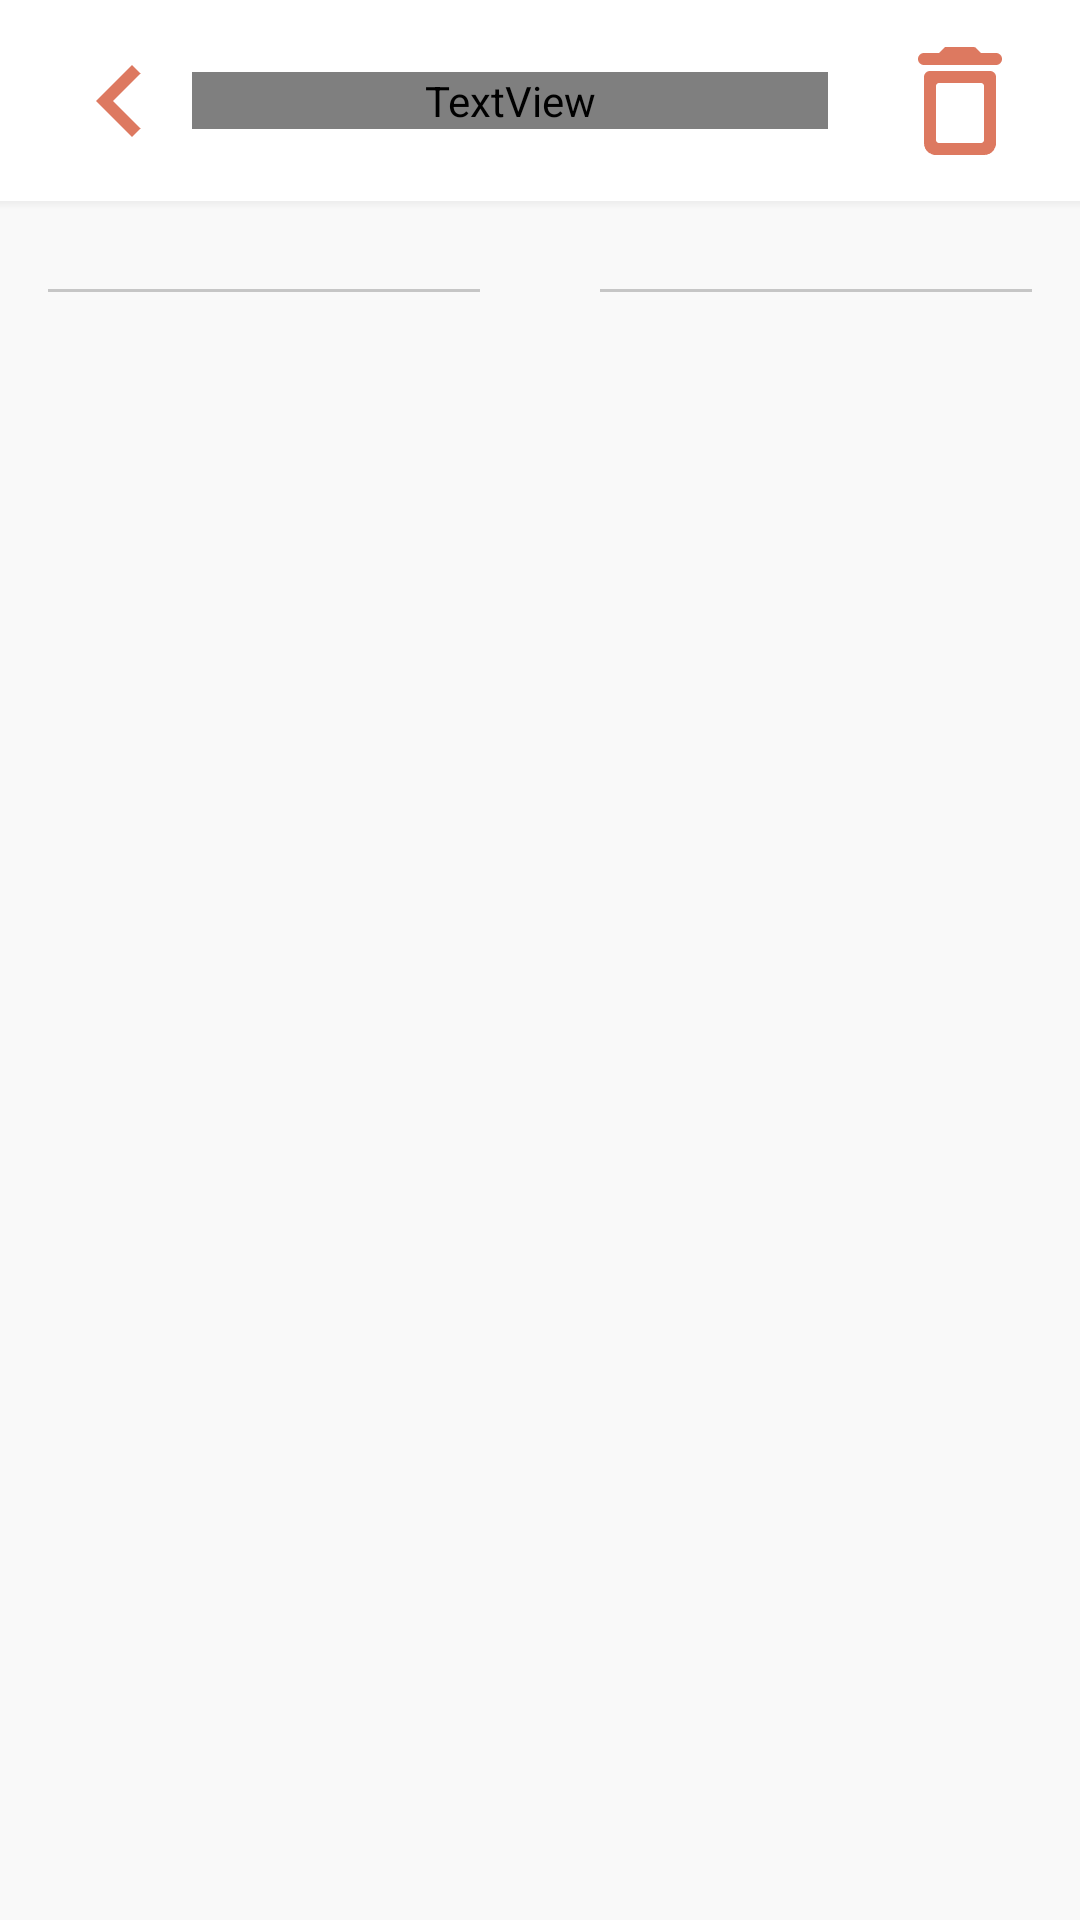

Produce the Android XML layout that renders to this screen, including the resource entries it uses.
<!-- AndroidManifest.xml: application theme AppTheme -->
<!-- res/layout/activity_lecture_message.xml -->
<?xml version="1.0" encoding="utf-8"?>
<androidx.constraintlayout.widget.ConstraintLayout xmlns:android="http://schemas.android.com/apk/res/android"
    xmlns:app="http://schemas.android.com/apk/res-auto"
    xmlns:tools="http://schemas.android.com/tools"
    android:orientation="vertical"
    android:layout_width="fill_parent"
    android:layout_height="fill_parent"
    android:background="@color/chatting_bg">


    <androidx.constraintlayout.widget.ConstraintLayout
        android:id="@+id/cl_lecture_messages"
        android:layout_width="match_parent"
        android:layout_height="wrap_content"
        android:background="@color/white"
        app:layout_constraintTop_toTopOf="parent"
        app:layout_constraintStart_toStartOf="parent"
        app:layout_constraintEnd_toEndOf="parent">

        <Button
            android:id="@+id/btn_lecture_messages_back"
            android:layout_width="48dp"
            android:layout_height="48dp"
            android:layout_marginStart="16dp"
            android:layout_marginLeft="16dp"
            android:background="@drawable/icon_back"
            app:layout_constraintTop_toTopOf="parent"
            app:layout_constraintBottom_toBottomOf="parent"
            app:layout_constraintStart_toStartOf="parent"
            android:contentDescription="뒤로가기" />

        <Button
            android:id="@+id/btn_lecture_delete"
            android:layout_width="48dp"
            android:layout_height="48dp"
            android:layout_marginRight="16dp"
            android:background="@drawable/icon_delete"
            app:layout_constraintBottom_toBottomOf="parent"
            app:layout_constraintEnd_toEndOf="parent"
            app:layout_constraintTop_toTopOf="parent"
            android:contentDescription="강연(회의) 삭제하기" />

        <TextView
            android:id="@+id/tv_lecture_messages_name"
            android:layout_width="0dp"
            android:layout_height="wrap_content"
            android:layout_marginTop="20dp"
            android:layout_marginRight="20dp"
            android:layout_marginVertical="24dp"
            app:layout_constrainedWidth="true"
            app:layout_constraintEnd_toStartOf="@+id/btn_lecture_delete"
            app:layout_constraintStart_toEndOf="@+id/btn_lecture_messages_back"
            app:layout_constraintTop_toTopOf="parent"
            app:layout_constraintBottom_toBottomOf="parent"
            android:ellipsize="end"
            android:maxLines="1"
            tools:text="@string/lecture_name"
            android:fontFamily="@font/sc_dream5"
            android:textStyle="normal"
            android:textSize="20sp"
            android:textColor="@color/black"
            android:letterSpacing="-0.05" />
    </androidx.constraintlayout.widget.ConstraintLayout>


    <View
        android:id="@+id/line_lecture_messages"
        app:layout_constraintEnd_toEndOf="parent"
        app:layout_constraintStart_toStartOf="parent"
        app:layout_constraintTop_toBottomOf="@id/cl_lecture_messages"
        android:orientation="vertical"
        android:layout_width="match_parent"
        android:layout_height="3dp"
        android:layout_gravity="bottom"
        android:background="@drawable/shadow_bottom" />

    <View
        android:id="@+id/line_lecture_messages_date"
        android:layout_width="0dp"
        android:layout_height="1dp"
        android:layout_marginHorizontal="16dp"
        android:background="@color/black3"
        app:layout_constraintBottom_toBottomOf="@+id/tv_lecture_messages_date"
        app:layout_constraintEnd_toEndOf="parent"
        app:layout_constraintStart_toStartOf="parent"
        app:layout_constraintTop_toTopOf="@+id/tv_lecture_messages_date" />

    <TextView
        android:id="@+id/tv_lecture_messages_date"
        android:layout_width="wrap_content"
        android:layout_height="wrap_content"
        android:layout_marginTop="16dp"
        android:letterSpacing="-0.05"
        android:textColor="@color/black2"
        android:textSize="16sp"
        android:textStyle="normal"
        android:paddingHorizontal="20dp"
        android:background="@color/chatting_bg"
        app:layout_constraintEnd_toEndOf="parent"
        app:layout_constraintStart_toStartOf="parent"
        app:layout_constraintTop_toBottomOf="@+id/line_lecture_messages"
        tools:text="2021년 10월 8일" />

    <androidx.recyclerview.widget.RecyclerView
        android:id="@+id/rv_lecture_messages"
        android:layout_width="match_parent"
        android:layout_height="0dp"
        android:layout_marginHorizontal="16dp"
        android:layout_marginTop="6dp"
        android:clipToPadding="false"
        android:orientation="vertical"
        android:paddingTop="12dp"
        app:layoutManager="androidx.recyclerview.widget.LinearLayoutManager"
        app:layout_constraintBottom_toBottomOf="parent"
        app:layout_constraintEnd_toEndOf="parent"
        app:layout_constraintHorizontal_bias="0.0"
        app:layout_constraintStart_toStartOf="parent"
        app:layout_constraintTop_toBottomOf="@+id/tv_lecture_messages_date"
        app:layout_constraintVertical_bias="1.0"
        tools:listitem="@layout/item_message"
        android:contentDescription="저장된 강연(회의) 메시지" />

</androidx.constraintlayout.widget.ConstraintLayout>
<!-- res/layout/item_message.xml (included above) -->
<?xml version="1.0" encoding="utf-8"?>
<androidx.constraintlayout.widget.ConstraintLayout xmlns:android="http://schemas.android.com/apk/res/android"
    xmlns:app="http://schemas.android.com/apk/res-auto"
    xmlns:tools="http://schemas.android.com/tools"
    android:layout_width="match_parent"
    android:layout_height="wrap_content">

    <CheckBox
        android:id="@+id/checkbox_message"
        android:layout_width="48dp"
        android:layout_height="48dp"
        android:layout_marginEnd="7dp"
        android:layout_marginRight="7dp"
        android:background="@drawable/custom_checkbox"
        android:button="@null"
        android:checked="true"
        android:visibility="gone"
        app:layout_constraintBottom_toBottomOf="@+id/cl_wrap_item_message"
        app:layout_constraintEnd_toStartOf="@+id/cl_wrap_item_message"
        app:layout_constraintStart_toStartOf="parent"
        app:layout_constraintTop_toTopOf="@+id/cl_wrap_item_message" />

    <androidx.constraintlayout.widget.ConstraintLayout
        android:id="@+id/cl_wrap_item_message"
        android:layout_width="0dp"
        android:layout_height="wrap_content"
        app:layout_constraintStart_toEndOf="@+id/checkbox_message"
        app:layout_constraintBottom_toBottomOf="parent"
        app:layout_constraintEnd_toEndOf="parent"
        app:layout_constraintTop_toTopOf="parent">

        <androidx.constraintlayout.widget.ConstraintLayout
            android:id="@+id/cl_item_message"
            android:layout_width="wrap_content"
            android:layout_height="wrap_content"
            android:layout_marginTop="7dp"
            android:layout_marginBottom="7dp"
            android:background="@drawable/bg_message_teacher"
            android:elevation="3dp"
            android:paddingHorizontal="16dp"
            android:paddingVertical="12dp"
            app:layout_constraintBottom_toBottomOf="parent"
            app:layout_constraintEnd_toEndOf="parent"
            app:layout_constraintHorizontal_bias="0"
            app:layout_constraintStart_toStartOf="parent"
            app:layout_constraintTop_toTopOf="parent">

            <TextView
                android:id="@+id/tv_name"
                android:layout_width="0dp"
                android:layout_height="wrap_content"
                android:fontFamily="@font/sc_dream5"
                android:letterSpacing="-0.05"
                android:textColor="@color/black2"
                android:textSize="15sp"
                android:textStyle="normal"
                app:layout_constraintStart_toStartOf="parent"
                app:layout_constraintTop_toTopOf="parent"
                tools:text="강연자" />

            <TextView
                android:id="@+id/tv_content"
                android:layout_width="0dp"
                android:layout_height="wrap_content"
                android:layout_marginTop="5dp"
                android:letterSpacing="-0.05"
                android:textColor="@color/black"
                android:textSize="17sp"
                android:textStyle="normal"
                app:layout_constraintStart_toStartOf="parent"
                app:layout_constraintTop_toBottomOf="@+id/tv_name"
                tools:text="워보도록 하겠습니다." />
        </androidx.constraintlayout.widget.ConstraintLayout>
    </androidx.constraintlayout.widget.ConstraintLayout>
</androidx.constraintlayout.widget.ConstraintLayout>
<!-- resources referenced by this layout -->
<resources>
  <color name="black">#2f2f2f</color>
  <color name="black2">#6c6c6c</color>
  <color name="black3">#C6C6C6</color>
  <color name="chatting_bg">#F9F9F9</color>
  <color name="white">#ffffff</color>
  <!-- drawable bg_message_teacher (drawable-v24) -->
  <?xml version="1.0" encoding="utf-8"?>
  <shape xmlns:android="http://schemas.android.com/apk/res/android"
      android:shape="rectangle">
      <solid android:color="@color/white" />
      
      <corners
          android:bottomLeftRadius="30dp"
          android:bottomRightRadius="30dp"
          android:topLeftRadius="0dp"
          android:topRightRadius="30dp" />
  </shape>
  <!-- drawable custom_checkbox (drawable-v24) -->
  <?xml version="1.0" encoding="utf-8"?>
  <selector xmlns:android="http://schemas.android.com/apk/res/android">
      <item android:drawable="@drawable/checkbox_img" android:state_checked="false" />
      <item android:drawable="@drawable/checkbox_img_check" android:state_checked="true" />
      <item android:drawable="@drawable/checkbox_img" />
  </selector>
  <!-- drawable icon_back: png bitmap (drawable-hdpi, 206 bytes) -->
  <!-- drawable icon_delete: png bitmap (drawable-hdpi, 275 bytes) -->
  <!-- drawable shadow_bottom (drawable-v24) -->
  <?xml version="1.0" encoding="utf-8"?>
  <shape xmlns:android="http://schemas.android.com/apk/res/android">
      <gradient
          android:startColor="@android:color/transparent"
          android:endColor="@color/shadowBlack"
          android:angle="90"></gradient>
  </shape>
  <string name="lecture_name">강연(회의) 리스트 이름</string>
  <style name="AppTheme" parent="Theme.AppCompat.Light.NoActionBar">
          
          <item name="colorPrimary">@color/colorPrimary</item>
          <item name="colorPrimaryDark">@color/colorPrimaryDark</item>
          <item name="colorAccent">@color/colorAccent</item>
      </style>
  <!-- drawable checkbox_img: png bitmap (drawable-hdpi, 687 bytes) -->
  <!-- drawable checkbox_img_check: png bitmap (drawable-hdpi, 899 bytes) -->
  <color name="shadowBlack">#0c000000</color>
  <color name="colorPrimary">#9B9B9B</color>
  <color name="colorPrimaryDark">#7C7C7C</color>
  <color name="colorAccent">#EBA796</color>
</resources>
